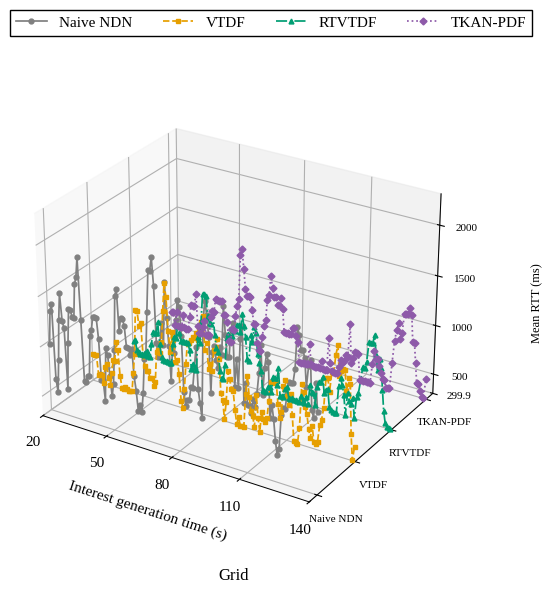

Recreate this plot in Python. (Note: this script raises an exception after producing the figure.)
#!/usr/bin/env python3
# -*- coding: utf-8 -*-
"""逐请求记录按旧脚本固定条数聚合后的RTT图，沿用当前图集样式。
完整数据内嵌；直接运行，仅导出同名PNG/SVG/PDF，不访问实验记录。
重新从原始记录计算的方法与来源见PROVENANCE和聚合说明文档。
"""
from pathlib import Path
import matplotlib
matplotlib.use('Agg')
import matplotlib.pyplot as plt
from matplotlib.lines import Line2D
from matplotlib.ticker import MaxNLocator, FuncFormatter
import numpy as np

FIGURE_ID = '09_平均RTT_方阵_旧论文画法'
RTT_LABEL = 'Mean RTT (ms)'
SCENE_LABEL = 'Grid'
FIGSIZE = (7.5, 6.2)
DPI = 300
FONT_FAMILY = 'Liberation Serif'
FONT_SIZE = 11
ALGORITHMS = ('Naive NDN', 'VTDF', 'RTVTDF', 'TKAN-PDF')
COLORS = ('#808080', '#E69F00', '#009E73', '#8E5AA9')
LINES = ('-', '--', '-.', ':')
MARKERS = ('o', 's', '^', 'D')
LINE_WIDTH = 1.25
MARKER_SIZE = 3.5
PROVENANCE = {'circle_post_filter': None,
 'counts': [{'excluded_groups': 0, 'plotted_groups': 150, 'selected_requests': 6000, 'strategy': 0},
            {'excluded_groups': 0, 'plotted_groups': 150, 'selected_requests': 6000, 'strategy': 1},
            {'excluded_groups': 0, 'plotted_groups': 150, 'selected_requests': 6000, 'strategy': 2},
            {'excluded_groups': 0, 'plotted_groups': 150, 'selected_requests': 6000, 'strategy': 3}],
 'group_size': 40,
 'measurement_window_s': [20, 140],
 'method': 'consecutive request records: arithmetic mean of send_ns and terminal_ns-send_ns; keep last '
           'partial group',
 'metric': '平均RTT',
 'ordering': 'send_ns, node_id, sequence',
 'scene': 'grid',
 'source_metric_definition': 'DATA and TIMEOUT',
 'sources': [{'manifest': 'data/experiments/quick-fixed-model-20261022/runs/test-grid-baseline-s23009-a0/attempt-001/runs/20261022T082647.597615Z-8361c190/manifest.json',
              'manifest_sha256': '084aa3cfc86e32b5bb5bc73654a3e699e473bdfdccef6e4647b44e6bee1d404c',
              'path': 'data/experiments/quick-fixed-model-20261022/runs/test-grid-baseline-s23009-a0/attempt-001/runs/20261022T082647.597615Z-8361c190/raw/request-events.csv',
              'scene': 'grid',
              'seed': 23009,
              'sha256': 'f914b7806c8c57eaeb2967d777c92999a1126dd70bd16efdcf55f8b46dc29e95',
              'strategy': 0},
             {'manifest': 'data/experiments/quick-fixed-model-20261022/runs/test-grid-baseline-s23009-a1/attempt-001/runs/20261022T082822.758235Z-cd488a00/manifest.json',
              'manifest_sha256': 'ec4550c4a656ef29a1b12c9dff8f92b5930b5f5433e063ec5226fff89466b7d0',
              'path': 'data/experiments/quick-fixed-model-20261022/runs/test-grid-baseline-s23009-a1/attempt-001/runs/20261022T082822.758235Z-cd488a00/raw/request-events.csv',
              'scene': 'grid',
              'seed': 23009,
              'sha256': '701a7e19d0fe080bd5ad0e4824f4e147ee3e3d13b3e1cc4bfffc1b7487b19181',
              'strategy': 1},
             {'manifest': 'data/experiments/quick-fixed-model-20261022/runs/test-grid-baseline-s23009-a2/attempt-001/runs/20261022T082958.821362Z-fc76bc74/manifest.json',
              'manifest_sha256': '137dd2a220798469b5d685a0dc857a8c08e88c80a5654b99b2a0f559f36a7a28',
              'path': 'data/experiments/quick-fixed-model-20261022/runs/test-grid-baseline-s23009-a2/attempt-001/runs/20261022T082958.821362Z-fc76bc74/raw/request-events.csv',
              'scene': 'grid',
              'seed': 23009,
              'sha256': '90394a9c2dadd0a9fcb2b7a7b59f32e4c57656276f9eb65059021446a987cfe9',
              'strategy': 2},
             {'manifest': 'data/experiments/quick-fixed-model-20261022/runs/test-grid-baseline-s23009-a3/attempt-001/runs/20261022T083144.874513Z-2820f5cd/manifest.json',
              'manifest_sha256': '04a42e0f5ef7e5fb0b08f1a120725a20363904e6796a551df1ef770841ed0413',
              'path': 'data/experiments/quick-fixed-model-20261022/runs/test-grid-baseline-s23009-a3/attempt-001/runs/20261022T083144.874513Z-2820f5cd/raw/request-events.csv',
              'scene': 'grid',
              'seed': 23009,
              'sha256': '18decf71c3306cd377a6fd7e66726574c7d2b0c557080ed79b48e87d67c4eb6b',
              'strategy': 3}],
 'style_source': '01_成功RTT_三维.py / 03_平均RTT_三维.py'}
DATA = [{'group_counts': [40,
                   40,
                   40,
                   40,
                   40,
                   40,
                   40,
                   40,
                   40,
                   40,
                   40,
                   40,
                   40,
                   40,
                   40,
                   40,
                   40,
                   40,
                   40,
                   40,
                   40,
                   40,
                   40,
                   40,
                   40,
                   40,
                   40,
                   40,
                   40,
                   40,
                   40,
                   40,
                   40,
                   40,
                   40,
                   40,
                   40,
                   40,
                   40,
                   40,
                   40,
                   40,
                   40,
                   40,
                   40,
                   40,
                   40,
                   40,
                   40,
                   40,
                   40,
                   40,
                   40,
                   40,
                   40,
                   40,
                   40,
                   40,
                   40,
                   40,
                   40,
                   40,
                   40,
                   40,
                   40,
                   40,
                   40,
                   40,
                   40,
                   40,
                   40,
                   40,
                   40,
                   40,
                   40,
                   40,
                   40,
                   40,
                   40,
                   40,
                   40,
                   40,
                   40,
                   40,
                   40,
                   40,
                   40,
                   40,
                   40,
                   40,
                   40,
                   40,
                   40,
                   40,
                   40,
                   40,
                   40,
                   40,
                   40,
                   40,
                   40,
                   40,
                   40,
                   40,
                   40,
                   40,
                   40,
                   40,
                   40,
                   40,
                   40,
                   40,
                   40,
                   40,
                   40,
                   40,
                   40,
                   40,
                   40,
                   40,
                   40,
                   40,
                   40,
                   40,
                   40,
                   40,
                   40,
                   40,
                   40,
                   40,
                   40,
                   40,
                   40,
                   40,
                   40,
                   40,
                   40,
                   40,
                   40,
                   40,
                   40,
                   40,
                   40,
                   40,
                   40,
                   40,
                   40,
                   40,
                   40,
                   40],
  'rtt_ms': [974.4916081749999,
             1312.6532066749999,
             1379.949309825,
             637.9321650750001,
             504.079335775,
             839.832928425,
             1244.509806775,
             1514.677528475,
             1244.6736383,
             1178.99494125,
             571.032261975,
             1044.169048125,
             1381.4183195,
             1380.79506605,
             1313.5043977,
             1313.59601605,
             1650.897226025,
             1718.8892246500002,
             1920.7727894000002,
             1312.764649525,
             704.238676875,
             704.337972025,
             772.016286725,
             772.3158117,
             1177.90585815,
             1244.500536425,
             1379.463635025,
             1379.1937169,
             1379.167869775,
             1176.5670699500001,
             771.32678475,
             771.3965820249999,
             569.2652203250001,
             1109.628580175,
             1042.132290375,
             840.2604789,
             637.8105472999999,
             772.5691055750001,
             1110.5006152249998,
             1650.2344487,
             1717.5726437249998,
             1311.84983025,
             1446.847447075,
             1447.8326585999998,
             1380.2333129,
             1177.73038955,
             1177.748028375,
             1110.24598175,
             1177.753534125,
             907.6265022,
             772.71321575,
             569.973980775,
             638.057209375,
             570.745860875,
             772.633488375,
             1109.5884326500002,
             1177.215412325,
             1582.9561089249999,
             1988.050982275,
             1987.446455675,
             2122.321087625,
             1852.201348725,
             1311.676563125,
             1176.6100806,
             1311.6518989249998,
             1514.40149335,
             1312.09621375,
             1919.945650525,
             1582.982055075,
             1312.6641169000002,
             974.6115154,
             1313.864244775,
             1258.5278041,
             1582.250954525,
             1785.1014656,
             1717.5981564,
             1447.4928079249999,
             906.931770425,
             771.686054425,
             839.747297,
             839.9093879249999,
             974.922524925,
             974.7425394500001,
             1177.578443375,
             1379.77128545,
             975.09441085,
             842.7955122999999,
             705.183103125,
             1649.941582375,
             1852.4074849,
             1717.424548275,
             1515.08081165,
             974.885367975,
             1379.8631592000002,
             1447.3967877999999,
             1312.0137905499998,
             1244.1587949000002,
             1446.7960557000001,
             1379.28650595,
             1852.0184878,
             1581.943488325,
             1379.5551879500001,
             1379.8537036500002,
             1650.00065395,
             1717.117449175,
             1109.9210218,
             1379.487927025,
             1109.676053025,
             1581.838977825,
             1717.12686415,
             974.26490335,
             1177.0482619000002,
             974.384564875,
             974.17905705,
             907.0136867250001,
             1042.095802675,
             974.016155125,
             1109.0708058,
             1311.9998547750001,
             1581.8662728250001,
             1109.032801025,
             1379.2255134000002,
             1514.28070155,
             1446.796505625,
             906.486368575,
             1041.60315945,
             906.661795375,
             705.276063625,
             569.929956125,
             637.467528825,
             975.1033625,
             1042.721116775,
             1044.439787325,
             1189.7348917,
             1312.868247325,
             1312.826567225,
             1312.859587925,
             1448.464465275,
             1852.810974325,
             1784.991075525,
             1649.3690081749999,
             1649.389066425,
             1581.790462125,
             1311.664845225,
             1514.2678280750001,
             1582.0274844,
             1109.4243536,
             1042.1541394,
             1381.1529865250002,
             1109.63309275],
  'strategy': 0,
  'x': [20.39530744,
        21.19530744,
        21.99530744,
        22.79530744,
        23.59530744,
        24.39530744,
        25.19530744,
        25.99530744,
        26.79530744,
        27.59530744,
        28.39530744,
        29.19530744,
        29.99530744,
        30.79530744,
        31.59530744,
        32.39530744,
        33.19530744,
        33.99530744,
        34.79530744,
        35.59530744,
        36.39530744,
        37.19530744,
        37.99530744,
        38.79530744,
        39.59530744,
        40.39530744,
        41.19530744,
        41.99530744,
        42.79530744,
        43.59530744,
        44.39530744,
        45.19530744,
        45.99530744,
        46.79530744,
        47.59530744,
        48.39530744,
        49.19530744,
        49.99530744,
        50.79530744,
        51.59530744,
        52.39530744,
        53.19530744,
        53.99530744,
        54.79530744,
        55.59530744,
        56.39530744,
        57.19530744,
        57.99530744,
        58.79530744,
        59.59530744,
        60.39530744,
        61.19530744,
        61.99530744,
        62.79530744,
        63.59530744,
        64.39530744,
        65.19530744,
        65.99530744,
        66.79530744,
        67.59530744,
        68.39530744,
        69.19530744,
        69.99530744,
        70.79530744,
        71.59530744,
        72.39530744,
        73.19530744,
        73.99530744,
        74.79530744,
        75.59530744,
        76.39530744,
        77.19530744,
        77.99530744,
        78.79530744,
        79.59530744,
        80.39530744,
        81.19530744,
        81.99530744,
        82.79530744,
        83.59530744,
        84.39530744,
        85.19530744,
        85.99530744,
        86.79530744,
        87.59530744,
        88.39530744,
        89.19530744,
        89.99530744,
        90.79530744,
        91.59530744,
        92.39530744,
        93.19530744,
        93.99530744,
        94.79530744,
        95.59530744,
        96.39530744,
        97.19530744,
        97.99530744,
        98.79530744,
        99.59530744,
        100.39530744,
        101.19530744,
        101.99530744,
        102.79530744,
        103.59530744,
        104.39530744,
        105.19530744,
        105.99530744,
        106.79530744,
        107.59530744,
        108.39530744,
        109.19530744,
        109.99530744,
        110.79530744,
        111.59530744,
        112.39530744,
        113.19530744,
        113.99530744,
        114.79530744,
        115.59530744,
        116.39530744,
        117.19530744,
        117.99530744,
        118.79530744,
        119.59530744,
        120.39530744,
        121.19530744,
        121.99530744,
        122.79530744,
        123.59530744,
        124.39530744,
        125.19530744,
        125.99530744,
        126.79530744,
        127.59530744,
        128.39530744,
        129.19530744,
        129.99530744,
        130.79530744,
        131.59530744,
        132.39530744,
        133.19530744,
        133.99530744,
        134.79530744,
        135.59530744,
        136.39530744,
        137.19530744,
        137.99530744,
        138.79530744,
        139.59530744]},
 {'group_counts': [40,
                   40,
                   40,
                   40,
                   40,
                   40,
                   40,
                   40,
                   40,
                   40,
                   40,
                   40,
                   40,
                   40,
                   40,
                   40,
                   40,
                   40,
                   40,
                   40,
                   40,
                   40,
                   40,
                   40,
                   40,
                   40,
                   40,
                   40,
                   40,
                   40,
                   40,
                   40,
                   40,
                   40,
                   40,
                   40,
                   40,
                   40,
                   40,
                   40,
                   40,
                   40,
                   40,
                   40,
                   40,
                   40,
                   40,
                   40,
                   40,
                   40,
                   40,
                   40,
                   40,
                   40,
                   40,
                   40,
                   40,
                   40,
                   40,
                   40,
                   40,
                   40,
                   40,
                   40,
                   40,
                   40,
                   40,
                   40,
                   40,
                   40,
                   40,
                   40,
                   40,
                   40,
                   40,
                   40,
                   40,
                   40,
                   40,
                   40,
                   40,
                   40,
                   40,
                   40,
                   40,
                   40,
                   40,
                   40,
                   40,
                   40,
                   40,
                   40,
                   40,
                   40,
                   40,
                   40,
                   40,
                   40,
                   40,
                   40,
                   40,
                   40,
                   40,
                   40,
                   40,
                   40,
                   40,
                   40,
                   40,
                   40,
                   40,
                   40,
                   40,
                   40,
                   40,
                   40,
                   40,
                   40,
                   40,
                   40,
                   40,
                   40,
                   40,
                   40,
                   40,
                   40,
                   40,
                   40,
                   40,
                   40,
                   40,
                   40,
                   40,
                   40,
                   40,
                   40,
                   40,
                   40,
                   40,
                   40,
                   40,
                   40,
                   40,
                   40,
                   40,
                   40,
                   40,
                   40,
                   40,
                   40],
  'rtt_ms': [571.1516451499999,
             573.2893317,
             572.52832255,
             371.610732825,
             384.40995827499995,
             379.77660072500004,
             303.7335429,
             474.526078975,
             509.206462075,
             376.420025925,
             302.9899299,
             440.554292925,
             572.1179107,
             572.30467805,
             778.15557265,
             701.0326606,
             429.6339486,
             316.038975925,
             306.8474595,
             328.43405,
             313.399028275,
             301.3180294,
             302.830920075,
             313.095277625,
             506.45860995,
             707.127997025,
             1161.846074275,
             1152.689856825,
             1005.878008375,
             1044.4963854750001,
             728.5855107250001,
             616.4942844249999,
             571.273573575,
             570.2373960499999,
             502.9516005,
             516.2691955500001,
             432.2313499,
             486.348950275,
             801.21010155,
             822.644201975,
             800.170212,
             916.592584825,
             1231.582351925,
             1515.690159975,
             1380.6826207000001,
             1043.346701275,
             841.5590789,
             1045.2052714,
             971.658806,
             755.6528495,
             774.752368,
             638.116717,
             369.742450725,
             301.493908525,
             503.585348575,
             761.425334175,
             984.4819197999999,
             984.8506089,
             1020.90588105,
             1054.103003575,
             1054.464313925,
             1110.811935375,
             1042.16452435,
             1173.606851225,
             1232.484023675,
             1299.20551755,
             961.369060575,
             1043.92446,
             784.448343025,
             841.1102497,
             773.543870825,
             990.927861475,
             986.8052647000001,
             1110.2007907,
             919.3096298500001,
             574.84071305,
             505.09830739999995,
             318.11536014999996,
             502.71287825,
             815.8420217,
             742.9762972000001,
             651.368770275,
             631.7195608999999,
             441.67645565,
             310.647256875,
             381.81596517500003,
             302.961256175,
             301.61357575,
             302.38433222500004,
             638.8502582000001,
             827.308852175,
             627.359037525,
             488.500536425,
             438.2162292,
             336.8003255,
             665.7092221749999,
             440.451202525,
             301.3304661,
             506.93690339999995,
             439.62092035,
             413.73335685,
             461.3854197,
             646.939466525,
             840.724019025,
             840.575006025,
             840.524645125,
             858.287898275,
             643.222940575,
             503.5599935,
             572.186476925,
             839.434004,
             898.43851305,
             743.1174305750001,
             665.39794395,
             776.627727275,
             570.59754875,
             318.12114547500005,
             300.589316925,
             300.917323525,
             460.639539925,
             913.91395575,
             835.93486395,
             688.5502129,
             627.552549,
             487.713302175,
             397.193517775,
             524.000392625,
             370.6968654,
             355.75381075,
             382.23234947500003,
             552.2060368,
             616.5722125249999,
             733.801229675,
             1041.6528827,
             1044.465853625,
             909.1954999249999,
             1111.129696525,
             1111.875757375,
             1294.7556297,
             1394.4649634,
             1098.776568225,
             1151.9545383250002,
             1178.490857675,
             1175.9098356749998,
             975.073952825,
             1110.0772337750002,
             1047.887728925,
             565.0627134,
             305.28614605,
             446.81100885],
  'strategy': 1,
  'x': [20.39530744,
        21.19530744,
        21.99530744,
        22.79530744,
        23.59530744,
        24.39530744,
        25.19530744,
        25.99530744,
        26.79530744,
        27.59530744,
        28.39530744,
        29.19530744,
        29.99530744,
        30.79530744,
        31.59530744,
        32.39530744,
        33.19530744,
        33.99530744,
        34.79530744,
        35.59530744,
        36.39530744,
        37.19530744,
        37.99530744,
        38.79530744,
        39.59530744,
        40.39530744,
        41.19530744,
        41.99530744,
        42.79530744,
        43.59530744,
        44.39530744,
        45.19530744,
        45.99530744,
        46.79530744,
        47.59530744,
        48.39530744,
        49.19530744,
        49.99530744,
        50.79530744,
        51.59530744,
        52.39530744,
        53.19530744,
        53.99530744,
        54.79530744,
        55.59530744,
        56.39530744,
        57.19530744,
        57.99530744,
        58.79530744,
        59.59530744,
        60.39530744,
        61.19530744,
        61.99530744,
        62.79530744,
        63.59530744,
        64.39530744,
        65.19530744,
        65.99530744,
        66.79530744,
        67.59530744,
        68.39530744,
        69.19530744,
        69.99530744,
        70.79530744,
        71.59530744,
        72.39530744,
        73.19530744,
        73.99530744,
        74.79530744,
        75.59530744,
        76.39530744,
        77.19530744,
        77.99530744,
        78.79530744,
        79.59530744,
        80.39530744,
        81.19530744,
        81.99530744,
        82.79530744,
        83.59530744,
        84.39530744,
        85.19530744,
        85.99530744,
        86.79530744,
        87.59530744,
        88.39530744,
        89.19530744,
        89.99530744,
        90.79530744,
        91.59530744,
        92.39530744,
        93.19530744,
        93.99530744,
        94.79530744,
        95.59530744,
        96.39530744,
        97.19530744,
        97.99530744,
        98.79530744,
        99.59530744,
        100.39530744,
        101.19530744,
        101.99530744,
        102.79530744,
        103.59530744,
        104.39530744,
        105.19530744,
        105.99530744,
        106.79530744,
        107.59530744,
        108.39530744,
        109.19530744,
        109.99530744,
        110.79530744,
        111.59530744,
        112.39530744,
        113.19530744,
        113.99530744,
        114.79530744,
        115.59530744,
        116.39530744,
        117.19530744,
        117.99530744,
        118.79530744,
        119.59530744,
        120.39530744,
        121.19530744,
        121.99530744,
        122.79530744,
        123.59530744,
        124.39530744,
        125.19530744,
        125.99530744,
        126.79530744,
        127.59530744,
        128.39530744,
        129.19530744,
        129.99530744,
        130.79530744,
        131.59530744,
        132.39530744,
        133.19530744,
        133.99530744,
        134.79530744,
        135.59530744,
        136.39530744,
        137.19530744,
        137.99530744,
        138.79530744,
        139.59530744]},
 {'group_counts': [40,
                   40,
                   40,
                   40,
                   40,
                   40,
                   40,
                   40,
                   40,
                   40,
                   40,
                   40,
                   40,
                   40,
                   40,
                   40,
                   40,
                   40,
                   40,
                   40,
                   40,
                   40,
                   40,
                   40,
                   40,
                   40,
                   40,
                   40,
                   40,
                   40,
                   40,
                   40,
                   40,
                   40,
                   40,
                   40,
                   40,
                   40,
                   40,
                   40,
                   40,
                   40,
                   40,
                   40,
                   40,
                   40,
                   40,
                   40,
                   40,
                   40,
                   40,
                   40,
                   40,
                   40,
                   40,
                   40,
                   40,
                   40,
                   40,
                   40,
                   40,
                   40,
                   40,
                   40,
                   40,
                   40,
                   40,
                   40,
                   40,
                   40,
                   40,
                   40,
                   40,
                   40,
                   40,
                   40,
                   40,
                   40,
                   40,
                   40,
                   40,
                   40,
                   40,
                   40,
                   40,
                   40,
                   40,
                   40,
                   40,
                   40,
                   40,
                   40,
                   40,
                   40,
                   40,
                   40,
                   40,
                   40,
                   40,
                   40,
                   40,
                   40,
                   40,
                   40,
                   40,
                   40,
                   40,
                   40,
                   40,
                   40,
                   40,
                   40,
                   40,
                   40,
                   40,
                   40,
                   40,
                   40,
                   40,
                   40,
                   40,
                   40,
                   40,
                   40,
                   40,
                   40,
                   40,
                   40,
                   40,
                   40,
                   40,
                   40,
                   40,
                   40,
                   40,
                   40,
                   40,
                   40,
                   40,
                   40,
                   40,
                   40,
                   40,
                   40,
                   40,
                   40,
                   40,
                   40,
                   40,
                   40],
  'rtt_ms': [413.81697510000004,
             429.34027947500005,
             329.254547125,
             312.53105185000004,
             305.072780625,
             306.23475055,
             303.8382898,
             327.541367625,
             348.7193661,
             308.007258125,
             302.08790469999997,
             444.589166075,
             572.368231625,
             572.1095918,
             574.7222670750001,
             695.55820265,
             472.81368645,
             338.3543922,
             306.60159342500003,
             303.944906,
             308.3377706,
             301.3904705,
             301.40653480000003,
             309.584339325,
             506.89453405,
             586.832609975,
             579.3673993,
             720.4260590499999,
             645.1568185750001,
             572.593491725,
             569.59015525,
             572.505350125,
             569.521155025,
             570.05972305,
             503.009063525,
             307.0231253,
             367.8603875,
             332.1850698,
             308.393472975,
             665.2758083250001,
             607.9436021749999,
             830.7113696,
             1120.330118875,
             1123.6237323,
             1111.0085055499999,
             908.508205275,
             840.7922113999999,
             843.1395287,
             965.72899335,
             739.6633526749999,
             601.531979275,
             571.1221674249999,
             370.271432325,
             302.4383403,
             302.73289197500003,
             450.575918425,
             737.448629575,
             783.4834304249999,
             762.5738516749999,
             781.1362405750001,
             847.65629455,
             841.57031635,
             907.466284225,
             913.396635975,
             842.12495045,
             1030.2595599249998,
             917.04199695,
             806.7610676,
             583.6559187,
             572.58945535,
             840.91546635,
             773.9098768,
             932.39807135,
             874.55356185,
             664.0077812000001,
             582.516182,
             507.0012423,
             306.006090475,
             300.44047455000003,
             302.5341645,
             360.346117175,
             363.18700852499995,
             315.392936,
             478.64950142500004,
             477.628685175,
             401.312608875,
             583.696080725,
             306.543744675,
             302.5125461,
             303.820802775,
             393.58700907499997,
             412.46080842500004,
             311.40417114999997,
             306.19120455,
             316.32422005,
             305.967910025,
             305.177651625,
             301.248455825,
             301.60026625,
             371.63354025,
             316.15324192500003,
             304.24953880000004,
             370.564546575,
             303.940078425,
             504.19265605000004,
             437.320268275,
             438.354936225,
             317.17233795,
             505.49774617500003,
             571.1165038500001,
             570.9764993250001,
             626.0576665750001,
             471.455878775,
             508.99787310000005,
             518.48333805,
             337.179629025,
             310.79596445,
             300.400291325,
             300.611513225,
             303.601931,
             581.566190525,
             670.805624625,
             602.345466,
             507.85087535,
             303.606534825,
             541.58723425,
             465.49949760000004,
             442.91812185000003,
             505.5803532,
             301.27557702499996,
             529.041042025,
             575.5274045499999,
             707.150006225,
             851.0402525,
             841.345131475,
             908.8382308250001,
             1110.7645273,
             1111.428021375,
             1112.1554913,
             1200.401651825,
             1000.755673025,
             861.378835175,
             976.394197675,
             888.62767625,
             674.537932475,
             465.109648875,
             351.48335555,
             309.54954707499996,
             304.38310595,
             305.69306102499996],
  'strategy': 2,
  'x': [20.39530744,
        21.19530744,
        21.99530744,
        22.79530744,
        23.59530744,
        24.39530744,
        25.19530744,
        25.99530744,
        26.79530744,
        27.59530744,
        28.39530744,
        29.19530744,
        29.99530744,
        30.79530744,
        31.59530744,
        32.39530744,
        33.19530744,
        33.99530744,
        34.79530744,
        35.59530744,
        36.39530744,
        37.19530744,
        37.99530744,
        38.79530744,
        39.59530744,
        40.39530744,
        41.19530744,
        41.99530744,
        42.79530744,
        43.59530744,
        44.39530744,
        45.19530744,
        45.99530744,
        46.79530744,
        47.59530744,
        48.39530744,
        49.19530744,
        49.99530744,
        50.79530744,
        51.59530744,
        52.39530744,
        53.19530744,
        53.99530744,
        54.79530744,
        55.59530744,
        56.39530744,
        57.19530744,
        57.99530744,
        58.79530744,
        59.59530744,
        60.39530744,
        61.19530744,
        61.99530744,
        62.79530744,
        63.59530744,
        64.39530744,
        65.19530744,
        65.99530744,
        66.79530744,
        67.59530744,
        68.39530744,
        69.19530744,
        69.99530744,
        70.79530744,
        71.59530744,
        72.39530744,
        73.19530744,
        73.99530744,
        74.79530744,
        75.59530744,
        76.39530744,
        77.19530744,
        77.99530744,
        78.79530744,
        79.59530744,
        80.39530744,
        81.19530744,
        81.99530744,
        82.79530744,
        83.59530744,
        84.39530744,
        85.19530744,
        85.99530744,
        86.79530744,
        87.59530744,
        88.39530744,
        89.19530744,
        89.99530744,
        90.79530744,
        91.59530744,
        92.39530744,
        93.19530744,
        93.99530744,
        94.79530744,
        95.59530744,
        96.39530744,
        97.19530744,
        97.99530744,
        98.79530744,
        99.59530744,
        100.39530744,
        101.19530744,
        101.99530744,
        102.79530744,
        103.59530744,
        104.39530744,
        105.19530744,
        105.99530744,
        106.79530744,
        107.59530744,
        108.39530744,
        109.19530744,
        109.99530744,
        110.79530744,
        111.59530744,
        112.39530744,
        113.19530744,
        113.99530744,
        114.79530744,
        115.59530744,
        116.39530744,
        117.19530744,
        117.99530744,
        118.79530744,
        119.59530744,
        120.39530744,
        121.19530744,
        121.99530744,
        122.79530744,
        123.59530744,
        124.39530744,
        125.19530744,
        125.99530744,
        126.79530744,
        127.59530744,
        128.39530744,
        129.19530744,
        129.99530744,
        130.79530744,
        131.59530744,
        132.39530744,
        133.19530744,
        133.99530744,
        134.79530744,
        135.59530744,
        136.39530744,
        137.19530744,
        137.99530744,
        138.79530744,
        139.59530744]},
 {'group_counts': [40,
                   40,
                   40,
                   40,
                   40,
                   40,
                   40,
                   40,
                   40,
                   40,
                   40,
                   40,
                   40,
                   40,
                   40,
                   40,
                   40,
                   40,
                   40,
                   40,
                   40,
                   40,
                   40,
                   40,
                   40,
                   40,
                   40,
                   40,
                   40,
                   40,
                   40,
                   40,
                   40,
                   40,
                   40,
                   40,
                   40,
                   40,
                   40,
                   40,
                   40,
                   40,
                   40,
                   40,
                   40,
                   40,
                   40,
                   40,
                   40,
                   40,
                   40,
                   40,
                   40,
                   40,
                   40,
                   40,
                   40,
                   40,
                   40,
                   40,
                   40,
                   40,
                   40,
                   40,
                   40,
                   40,
                   40,
                   40,
                   40,
                   40,
                   40,
                   40,
                   40,
                   40,
                   40,
                   40,
                   40,
                   40,
                   40,
                   40,
                   40,
                   40,
                   40,
                   40,
                   40,
                   40,
                   40,
                   40,
                   40,
                   40,
                   40,
                   40,
                   40,
                   40,
                   40,
                   40,
                   40,
                   40,
                   40,
                   40,
                   40,
                   40,
                   40,
                   40,
                   40,
                   40,
                   40,
                   40,
                   40,
                   40,
                   40,
                   40,
                   40,
                   40,
                   40,
                   40,
                   40,
                   40,
                   40,
                   40,
                   40,
                   40,
                   40,
                   40,
                   40,
                   40,
                   40,
                   40,
                   40,
                   40,
                   40,
                   40,
                   40,
                   40,
                   40,
                   40,
                   40,
                   40,
                   40,
                   40,
                   40,
                   40,
                   40,
                   40,
                   40,
                   40,
                   40,
                   40,
                   40,
                   40],
  'rtt_ms': [440.27757035,
             447.84780202499996,
             304.812292775,
             459.103390225,
             305.32408730000003,
             302.694060375,
             303.844561375,
             444.77123935000003,
             309.178373675,
             303.602004625,
             302.33439522500004,
             439.88751802499996,
             572.477475,
             572.925842375,
             571.7233840499999,
             711.258093375,
             372.46696714999996,
             304.1052203,
             304.6674261,
             375.00649305,
             444.820098525,
             301.079317325,
             301.089003575,
             304.04526585,
             505.082668025,
             572.825882675,
             575.376988025,
             711.16868875,
             712.1567275750001,
             708.327745525,
             705.88662445,
             709.13171735,
             569.400898825,
             570.179978175,
             502.87637552499996,
             301.479685,
             301.4448896,
             442.7154728,
             438.54063055,
             594.20613305,
             710.920281,
             787.24521365,
             1248.817189625,
             1313.081085825,
             1110.6690667,
             908.1844272999999,
             840.804642675,
             842.98742615,
             843.0000799249999,
             709.47374945,
             570.50141985,
             570.385915525,
             368.301420075,
             301.0430395,
             302.367517625,
             448.364932275,
             576.106580825,
             639.904325375,
             855.9012027250001,
             918.076032575,
             1120.3621036749998,
             995.32121035,
             907.784150625,
             913.2984409750001,
             841.6692037,
             842.191662425,
             921.720146625,
             809.334304,
             576.245090475,
             572.099900575,
             571.64046415,
             571.7325935,
             572.3238886749999,
             641.4385765,
             643.551075525,
             572.18752625,
             504.576120875,
             300.82536907499997,
             301.09078739999995,
             301.2939649,
             303.5687512,
             304.95816347500005,
             304.32593455,
             520.74106635,
             312.504660325,
             305.93558889999997,
             300.882155875,
             301.3772227,
             301.87169602499995,
             302.8853853,
             386.05150069999996,
             302.9422199,
             301.372334925,
             301.9647658,
             642.6707818250001,
             384.34388797500003,
             306.181333925,
             300.886053725,
             300.768739775,
             302.6979348,
             369.71461675,
             453.491246475,
             421.28524522500004,
             446.88709889999996,
             517.8555247749999,
             505.77027957499996,
             851.11754565,
             447.038280575,
             507.0071598,
             571.392599875,
             570.3996597,
             570.88751185,
             301.416645425,
             300.650259,
             300.392073775,
             301.91213527499997,
             299.934928225,
             300.2710073,
             300.20866745,
             503.9698153,
             642.7279679,
             570.333518025,
             570.246401725,
             503.51159305,
             440.72306225,
             380.88973565,
             370.336983575,
             300.43391325,
             300.538301575,
             300.90553097500003,
             572.333465875,
             803.092974125,
             924.188402225,
             994.37328325,
             841.2419790499999,
             908.665193275,
             1110.74060925,
             1111.103080425,
             1111.568380475,
             1180.519463675,
             1118.696735325,
             844.4062762000001,
             840.66055275,
             637.7547427000001,
             436.16145332499997,
             438.542348625,
             372.15800645,
             312.291526925,
             303.87569925,
             511.65970039999996],
  'strategy': 3,
  'x': [20.39530744,
        21.19530744,
        21.99530744,
        22.79530744,
        23.59530744,
        24.39530744,
        25.19530744,
        25.99530744,
        26.79530744,
        27.59530744,
        28.39530744,
        29.19530744,
        29.99530744,
        30.79530744,
        31.59530744,
        32.39530744,
        33.19530744,
        33.99530744,
        34.79530744,
        35.59530744,
        36.39530744,
        37.19530744,
        37.99530744,
        38.79530744,
        39.59530744,
        40.39530744,
        41.19530744,
        41.99530744,
        42.79530744,
        43.59530744,
        44.39530744,
        45.19530744,
        45.99530744,
        46.79530744,
        47.59530744,
        48.39530744,
        49.19530744,
        49.99530744,
        50.79530744,
        51.59530744,
        52.39530744,
        53.19530744,
        53.99530744,
        54.79530744,
        55.59530744,
        56.39530744,
        57.19530744,
        57.99530744,
        58.79530744,
        59.59530744,
        60.39530744,
        61.19530744,
        61.99530744,
        62.79530744,
        63.59530744,
        64.39530744,
        65.19530744,
        65.99530744,
        66.79530744,
        67.59530744,
        68.39530744,
        69.19530744,
        69.99530744,
        70.79530744,
        71.59530744,
        72.39530744,
        73.19530744,
        73.99530744,
        74.79530744,
        75.59530744,
        76.39530744,
        77.19530744,
        77.99530744,
        78.79530744,
        79.59530744,
        80.39530744,
        81.19530744,
        81.99530744,
        82.79530744,
        83.59530744,
        84.39530744,
        85.19530744,
        85.99530744,
        86.79530744,
        87.59530744,
        88.39530744,
        89.19530744,
        89.99530744,
        90.79530744,
        91.59530744,
        92.39530744,
        93.19530744,
        93.99530744,
        94.79530744,
        95.59530744,
        96.39530744,
        97.19530744,
        97.99530744,
        98.79530744,
        99.59530744,
        100.39530744,
        101.19530744,
        101.99530744,
        102.79530744,
        103.59530744,
        104.39530744,
        105.19530744,
        105.99530744,
        106.79530744,
        107.59530744,
        108.39530744,
        109.19530744,
        109.99530744,
        110.79530744,
        111.59530744,
        112.39530744,
        113.19530744,
        113.99530744,
        114.79530744,
        115.59530744,
        116.39530744,
        117.19530744,
        117.99530744,
        118.79530744,
        119.59530744,
        120.39530744,
        121.19530744,
        121.99530744,
        122.79530744,
        123.59530744,
        124.39530744,
        125.19530744,
        125.99530744,
        126.79530744,
        127.59530744,
        128.39530744,
        129.19530744,
        129.99530744,
        130.79530744,
        131.59530744,
        132.39530744,
        133.19530744,
        133.99530744,
        134.79530744,
        135.59530744,
        136.39530744,
        137.19530744,
        137.99530744,
        138.79530744,
        139.59530744]}]


def draw():
    plt.rcParams.update({'font.family': 'serif', 'font.serif': [FONT_FAMILY],
                         'font.size': FONT_SIZE, 'axes.labelsize': FONT_SIZE,
                         'axes.linewidth': .7, 'xtick.direction': 'in',
                         'ytick.direction': 'in', 'pdf.fonttype': 42, 'ps.fonttype': 42,
                         'svg.fonttype': 'path', 'savefig.facecolor': 'white'})
    fig = plt.figure(figsize=FIGSIZE)
    ax = fig.add_subplot(111, projection='3d')
    for series in DATA:
        strategy = series['strategy']
        ax.plot(series['x'], [strategy] * len(series['rtt_ms']), series['rtt_ms'],
                color=COLORS[strategy], linestyle=LINES[strategy],
                marker=MARKERS[strategy], markersize=MARKER_SIZE, linewidth=LINE_WIDTH)
    ax.set_xlabel('Interest generation time (s)', labelpad=8)
    ax.set_xticks((20, 50, 80, 110, 140))
    ax.set_xlim(20, 140)
    ax.set_ylim(-.2, 3.2)
    ax.set_yticks(range(4))
    ax.set_yticklabels(ALGORITHMS, fontsize=8)
    values = [v for series in DATA for v in series['rtt_ms']]
    low, high = min(values), max(values)
    high += max(high-low, 1.) * .10
    ticks = [low] + [float(t) for t in MaxNLocator(nbins=5).tick_values(low,high)
                     if low+(high-low)*.08 < t <= high]
    ax.set_zticks(ticks)
    ax.set_zlim(low, high)
    ax.zaxis.set_major_formatter(FuncFormatter(lambda value, _: '{:.1f}'.format(value).rstrip('0').rstrip('.')))
    ax.tick_params(axis='z', labelsize=8)
    ax.text2D(1.18, .52, RTT_LABEL, transform=ax.transAxes,
              rotation=90, ha='center', va='center', fontsize=9)
    ax.view_init(elev=27, azim=-58)
    ax.set_box_aspect((1.25, 1., .9))
    ax.text2D(.5, -.10, SCENE_LABEL, transform=ax.transAxes, ha='center', fontsize=12)
    handles = [Line2D([], [], color=COLORS[i], linestyle=LINES[i], marker=MARKERS[i],
                      markersize=MARKER_SIZE, linewidth=LINE_WIDTH, label=ALGORITHMS[i]) for i in range(4)]
    fig.legend(handles=handles, loc='upper center', ncol=4, bbox_to_anchor=(.5,.99),
               frameon=True, fancybox=False, edgecolor='black', framealpha=1)
    fig.subplots_adjust(left=.03, right=.87, bottom=.13, top=.85)
    return fig


def main():
    fig = draw()
    try:
        for extension in ('png', 'svg', 'pdf'):
            fig.savefig(Path(__file__).resolve().with_suffix('.' + extension),
                        dpi=DPI, bbox_inches='tight', pad_inches=.12)
    finally:
        plt.close(fig)


if __name__ == '__main__':
    main()
